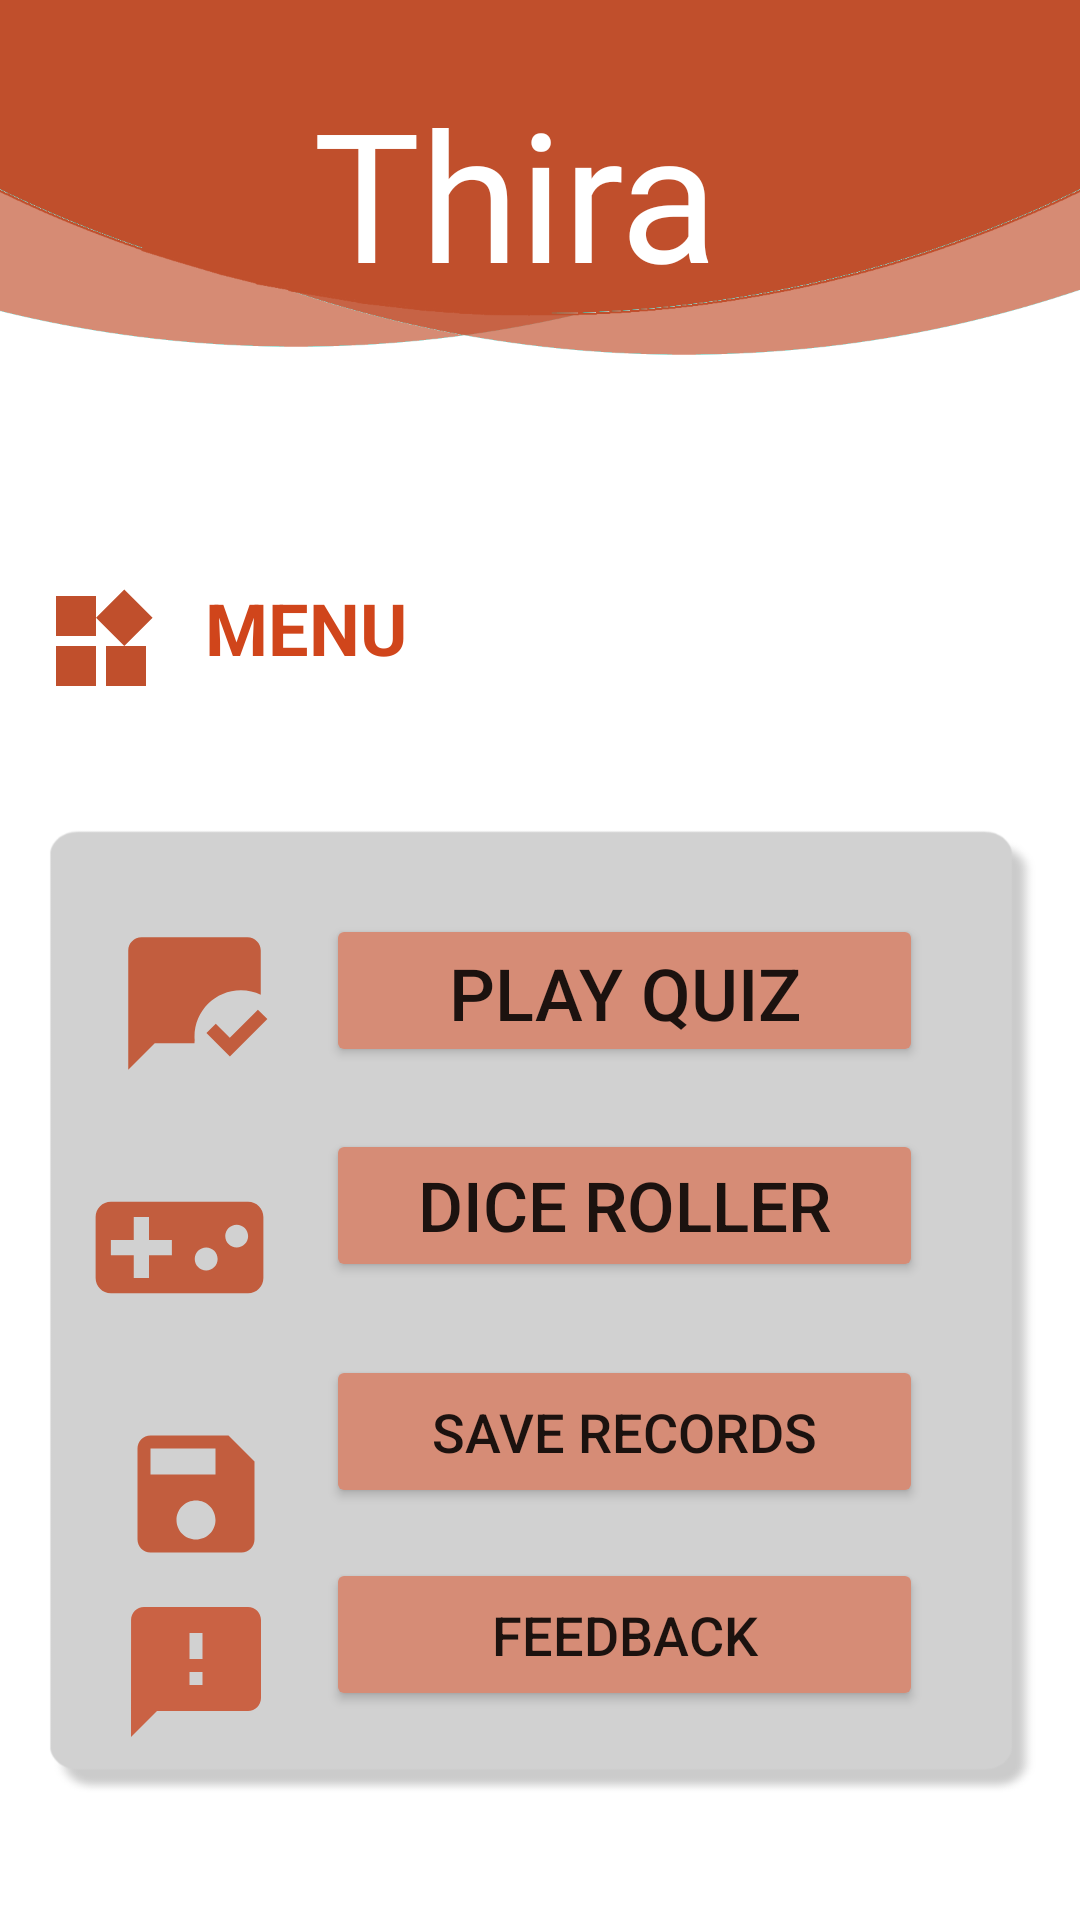

Here is an Android app screen rendered from its layout file. Give the layout XML and the strings, colors and styles it references.
<!-- AndroidManifest.xml: application theme Theme.Thiraa -->
<!-- res/layout/activity_page.xml -->
<?xml version="1.0" encoding="utf-8"?>
<androidx.constraintlayout.widget.ConstraintLayout xmlns:android="http://schemas.android.com/apk/res/android"
    xmlns:app="http://schemas.android.com/apk/res-auto"
    xmlns:tools="http://schemas.android.com/tools"
    android:layout_width="match_parent"
    android:layout_height="match_parent"
    tools:context=".ActivityPage"
    android:background="@drawable/menubg5">

    <TextView
        android:id="@+id/textView9"
        android:layout_width="wrap_content"
        android:layout_height="wrap_content"
        android:layout_marginTop="24dp"
        android:fontFamily="@font/stanley"
        android:text="Thira "
        android:textColor="#FFFFFF"
        android:textSize="60sp"
        app:layout_constraintEnd_toEndOf="parent"
        app:layout_constraintHorizontal_bias="0.498"
        app:layout_constraintStart_toStartOf="parent"
        app:layout_constraintTop_toTopOf="parent"
        app:layout_constraintVertical_bias="0.326" />

    <ImageView
        android:id="@+id/imageView"
        android:layout_width="40dp"
        android:layout_height="45dp"
        app:layout_constraintBottom_toBottomOf="parent"
        app:layout_constraintEnd_toEndOf="parent"
        app:layout_constraintHorizontal_bias="0.043"
        app:layout_constraintStart_toStartOf="parent"
        app:layout_constraintTop_toTopOf="parent"
        app:layout_constraintVertical_bias="0.321"
        app:srcCompat="@drawable/ic_menu" />

    <TextView
        android:id="@+id/textView8"
        android:layout_width="76dp"
        android:layout_height="42dp"
        android:text="MENU"
        android:textColor="#D0451B"
        android:textSize="24sp"
        android:textStyle="bold"
        app:layout_constraintBottom_toBottomOf="parent"
        app:layout_constraintEnd_toEndOf="parent"
        app:layout_constraintHorizontal_bias="0.064"
        app:layout_constraintStart_toEndOf="@+id/imageView"
        app:layout_constraintTop_toTopOf="parent"
        app:layout_constraintVertical_bias="0.323" />

    <Button
        android:id="@+id/button4"
        android:layout_width="199dp"
        android:layout_height="51dp"
        android:backgroundTint="#d68c76"
        android:text="Play Quiz"
        android:textSize="24sp"
        app:layout_constraintBottom_toBottomOf="parent"
        app:layout_constraintEnd_toEndOf="parent"
        app:layout_constraintHorizontal_bias="0.674"
        app:layout_constraintStart_toStartOf="parent"
        app:layout_constraintTop_toTopOf="parent"
        app:layout_constraintVertical_bias="0.517" />

    <Button
        android:id="@+id/button5"
        android:layout_width="199dp"
        android:layout_height="51dp"
        android:backgroundTint="#d68c76"
        android:text="Dice Roller"
        android:textSize="23sp"
        app:layout_constraintBottom_toBottomOf="parent"
        app:layout_constraintEnd_toEndOf="parent"
        app:layout_constraintHorizontal_bias="0.674"
        app:layout_constraintStart_toStartOf="parent"
        app:layout_constraintTop_toTopOf="parent"
        app:layout_constraintVertical_bias="0.639" />

    <Button
        android:id="@+id/button6"
        android:layout_width="199dp"
        android:layout_height="51dp"
        android:backgroundTint="#d68c76"
        android:text="Save Records"
        android:textSize="18sp"
        app:layout_constraintBottom_toBottomOf="parent"
        app:layout_constraintEnd_toEndOf="parent"
        app:layout_constraintHorizontal_bias="0.674"
        app:layout_constraintStart_toStartOf="parent"
        app:layout_constraintTop_toTopOf="parent"
        app:layout_constraintVertical_bias="0.767" />

    <Button
        android:id="@+id/button7"
        android:layout_width="199dp"
        android:layout_height="51dp"
        android:backgroundTint="#d68c76"
        android:text="Feedback"
        android:textSize="18sp"
        app:layout_constraintBottom_toBottomOf="parent"
        app:layout_constraintEnd_toEndOf="parent"
        app:layout_constraintHorizontal_bias="0.674"
        app:layout_constraintStart_toStartOf="parent"
        app:layout_constraintTop_toTopOf="parent"
        app:layout_constraintVertical_bias="0.882" />

    <ImageView
        android:id="@+id/imageView6"
        android:layout_width="53dp"
        android:layout_height="53dp"
        app:layout_constraintBottom_toBottomOf="parent"
        app:layout_constraintEnd_toStartOf="@+id/button4"
        app:layout_constraintHorizontal_bias="0.686"
        app:layout_constraintStart_toStartOf="parent"
        app:layout_constraintTop_toBottomOf="@+id/imageView"
        app:layout_constraintVertical_bias="0.205"
        app:srcCompat="@drawable/ic_baseline_mark_chat_read_24" />

    <ImageView
        android:id="@+id/imageView7"
        android:layout_width="82dp"
        android:layout_height="61dp"
        android:layout_marginEnd="207dp"
        app:layout_constraintBottom_toBottomOf="parent"
        app:layout_constraintEnd_toEndOf="@+id/button5"
        app:layout_constraintHorizontal_bias="1.0"
        app:layout_constraintStart_toStartOf="parent"
        app:layout_constraintTop_toBottomOf="@+id/imageView6"
        app:layout_constraintVertical_bias="0.112"
        app:srcCompat="@drawable/ic_baseline_videogame_asset_24" />

    <ImageView
        android:id="@+id/imageView8"
        android:layout_width="52dp"
        android:layout_height="61dp"
        app:layout_constraintBottom_toBottomOf="parent"
        app:layout_constraintEnd_toStartOf="@+id/button6"
        app:layout_constraintHorizontal_bias="0.692"
        app:layout_constraintStart_toStartOf="parent"
        app:layout_constraintTop_toBottomOf="@+id/imageView7"
        app:layout_constraintVertical_bias="0.159"
        app:srcCompat="@drawable/ic_baseline_save_24" />

    <ImageView
        android:id="@+id/imageView9"
        android:layout_width="52dp"
        android:layout_height="61dp"
        app:layout_constraintBottom_toBottomOf="parent"
        app:layout_constraintEnd_toStartOf="@+id/button6"
        app:layout_constraintHorizontal_bias="0.692"
        app:layout_constraintStart_toStartOf="parent"
        app:layout_constraintTop_toBottomOf="@+id/imageView7"
        app:layout_constraintVertical_bias="0.545"
        android:layout_marginTop="18dp"
        app:srcCompat="@drawable/ic_baseline_feedback_24" />

</androidx.constraintlayout.widget.ConstraintLayout>
<!-- resources referenced by this layout -->
<resources>
  <!-- drawable ic_baseline_feedback_24 (drawable) -->
  <vector android:alpha="0.9" android:height="24dp" android:tint="#C95433"
      android:viewportHeight="24" android:viewportWidth="24"
      android:width="24dp" xmlns:android="http://schemas.android.com/apk/res/android">
      <path android:fillColor="@android:color/white" android:pathData="M20,2L4,2c-1.1,0 -1.99,0.9 -1.99,2L2,22l4,-4h14c1.1,0 2,-0.9 2,-2L22,4c0,-1.1 -0.9,-2 -2,-2zM13,14h-2v-2h2v2zM13,10h-2L11,6h2v4z"/>
  </vector>
  <!-- drawable ic_baseline_mark_chat_read_24 (drawable) -->
  <vector android:alpha="0.9" android:height="24dp" android:tint="#C04F2C"
      android:viewportHeight="24" android:viewportWidth="24"
      android:width="24dp" xmlns:android="http://schemas.android.com/apk/res/android">
      <path android:fillColor="@android:color/white" android:pathData="M17.34,20l-3.54,-3.54l1.41,-1.41l2.12,2.12l4.24,-4.24L23,14.34L17.34,20zM12,17c0,-3.87 3.13,-7 7,-7c1.08,0 2.09,0.25 3,0.68V4c0,-1.1 -0.9,-2 -2,-2H4C2.9,2 2,2.9 2,4v18l4,-4h6v0c0,-0.17 0.01,-0.33 0.03,-0.5C12.01,17.34 12,17.17 12,17z"/>
  </vector>
  <!-- drawable ic_baseline_save_24 (drawable) -->
  <vector android:alpha="0.9" android:height="24dp" android:tint="#C04F2C"
      android:viewportHeight="24" android:viewportWidth="24"
      android:width="24dp" xmlns:android="http://schemas.android.com/apk/res/android">
      <path android:fillColor="@android:color/white" android:pathData="M17,3L5,3c-1.11,0 -2,0.9 -2,2v14c0,1.1 0.89,2 2,2h14c1.1,0 2,-0.9 2,-2L21,7l-4,-4zM12,19c-1.66,0 -3,-1.34 -3,-3s1.34,-3 3,-3 3,1.34 3,3 -1.34,3 -3,3zM15,9L5,9L5,5h10v4z"/>
  </vector>
  <!-- drawable ic_baseline_videogame_asset_24 (drawable) -->
  <vector android:alpha="0.9" android:height="24dp" android:tint="#C04F2C"
      android:viewportHeight="24" android:viewportWidth="24"
      android:width="24dp" xmlns:android="http://schemas.android.com/apk/res/android">
      <path android:fillColor="@android:color/white" android:pathData="M21,6L3,6c-1.1,0 -2,0.9 -2,2v8c0,1.1 0.9,2 2,2h18c1.1,0 2,-0.9 2,-2L23,8c0,-1.1 -0.9,-2 -2,-2zM11,13L8,13v3L6,16v-3L3,13v-2h3L6,8h2v3h3v2zM15.5,15c-0.83,0 -1.5,-0.67 -1.5,-1.5s0.67,-1.5 1.5,-1.5 1.5,0.67 1.5,1.5 -0.67,1.5 -1.5,1.5zM19.5,12c-0.83,0 -1.5,-0.67 -1.5,-1.5S18.67,9 19.5,9s1.5,0.67 1.5,1.5 -0.67,1.5 -1.5,1.5z"/>
  </vector>
  <!-- drawable ic_menu (drawable) -->
  <vector android:height="24dp" android:tint="#C04F2C"
      android:viewportHeight="24" android:viewportWidth="24"
      android:width="24dp" xmlns:android="http://schemas.android.com/apk/res/android">
      <path android:fillColor="@android:color/white" android:pathData="M13,13v8h8v-8h-8zM3,21h8v-8L3,13v8zM3,3v8h8L11,3L3,3zM16.66,1.69L11,7.34 16.66,13l5.66,-5.66 -5.66,-5.65z"/>
  </vector>
  <!-- drawable menubg5: png bitmap (drawable, 40902 bytes) -->
  <style name="Theme.Thiraa" parent="Theme.MaterialComponents.DayNight.NoActionBar">
          
          <item name="colorPrimary">@color/purple_500</item>
          <item name="colorPrimaryVariant">@color/purple_700</item>
          <item name="colorOnPrimary">@color/white</item>
          
          <item name="colorSecondary">@color/teal_200</item>
          <item name="colorSecondaryVariant">@color/teal_700</item>
          <item name="colorOnSecondary">@color/black</item>
          
          <item name="android:statusBarColor" tools:targetApi="l">?attr/colorPrimaryVariant</item>
          
      </style>
  <color name="purple_500">#C04F2C</color>
  <color name="purple_700">#C04F2C</color>
  <color name="white">#FFFFFFFF</color>
  <color name="teal_200">#C04F2C</color>
  <color name="teal_700">#FF018786</color>
  <color name="black">#d68c76</color>
</resources>
